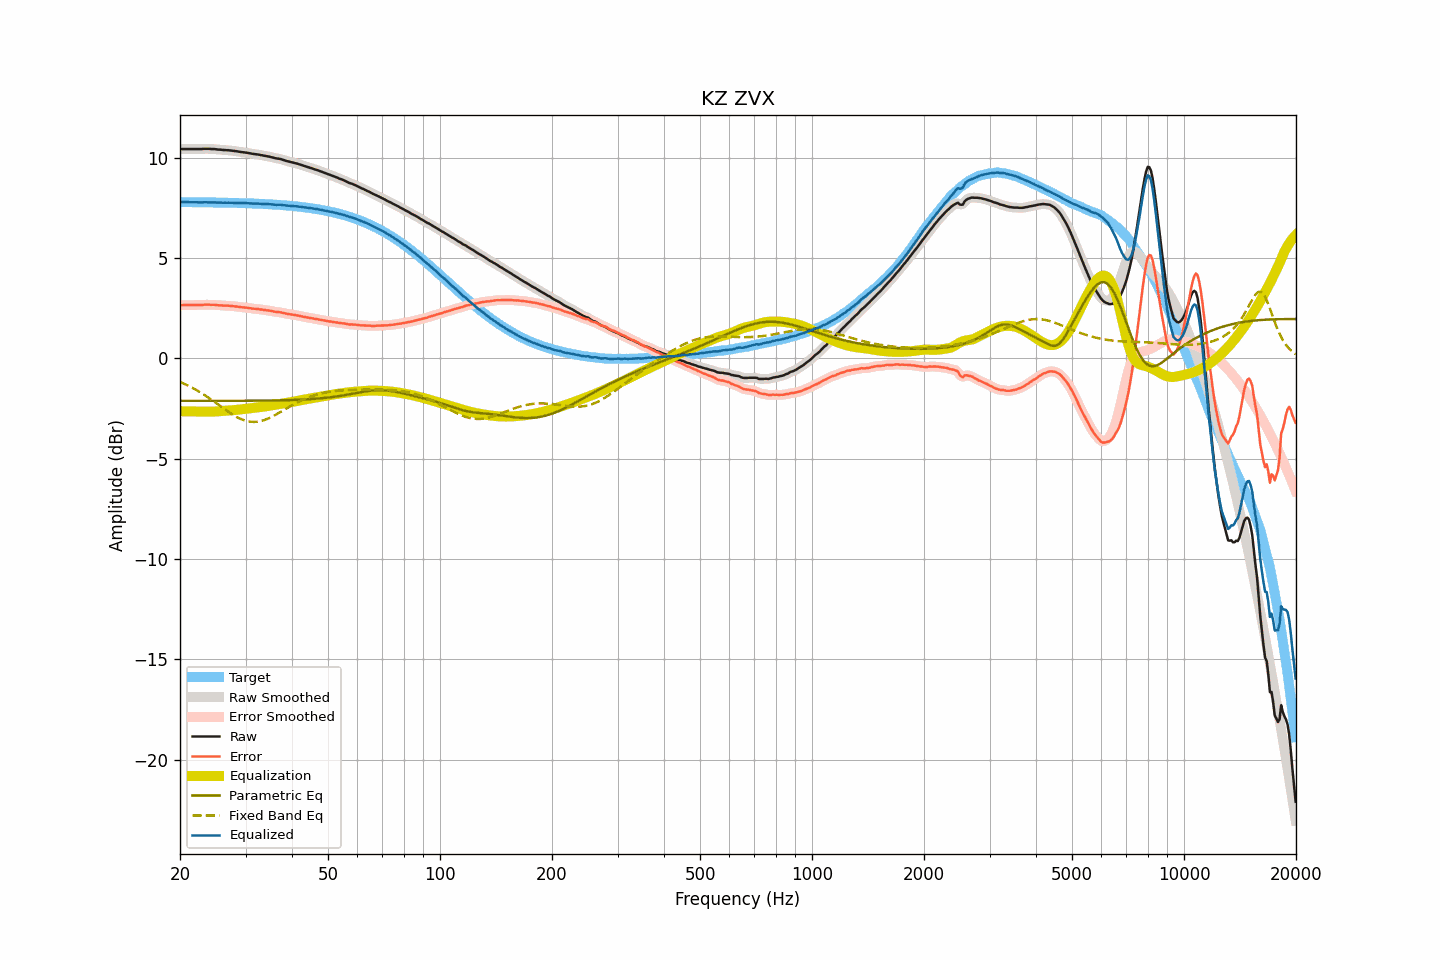

The file beside this chart, header and first rows:
frequency, raw, smoothed, error, error_smoothed, equalization, parametric_eq, fixed_band_eq, equalized_raw, equalized_smoothed, target
20.00, 10.42, 10.42, 2.64, 2.64, -2.64, -2.12, -1.18, 7.78, 7.78, 7.78
20.20, 10.43, 10.42, 2.65, 2.64, -2.64, -2.12, -1.21, 7.78, 7.78, 7.78
20.40, 10.43, 10.43, 2.65, 2.65, -2.64, -2.12, -1.25, 7.78, 7.78, 7.78
20.61, 10.43, 10.43, 2.65, 2.65, -2.65, -2.12, -1.28, 7.78, 7.78, 7.78
20.81, 10.43, 10.43, 2.65, 2.65, -2.65, -2.12, -1.32, 7.78, 7.78, 7.78
21.02, 10.43, 10.43, 2.65, 2.65, -2.65, -2.12, -1.36, 7.78, 7.78, 7.78
21.23, 10.43, 10.43, 2.65, 2.65, -2.65, -2.12, -1.40, 7.78, 7.78, 7.78
21.44, 10.43, 10.43, 2.65, 2.65, -2.65, -2.12, -1.44, 7.78, 7.78, 7.78
21.66, 10.43, 10.43, 2.65, 2.65, -2.65, -2.12, -1.49, 7.78, 7.78, 7.78
21.87, 10.43, 10.43, 2.65, 2.65, -2.65, -2.12, -1.53, 7.78, 7.78, 7.78
22.09, 10.43, 10.43, 2.65, 2.65, -2.65, -2.12, -1.58, 7.78, 7.78, 7.77
22.31, 10.43, 10.43, 2.65, 2.65, -2.65, -2.12, -1.62, 7.77, 7.77, 7.77
22.54, 10.43, 10.43, 2.65, 2.65, -2.66, -2.12, -1.67, 7.77, 7.77, 7.77
22.76, 10.43, 10.43, 2.66, 2.66, -2.66, -2.12, -1.72, 7.77, 7.77, 7.77
22.99, 10.43, 10.43, 2.66, 2.66, -2.66, -2.12, -1.77, 7.77, 7.77, 7.77
23.22, 10.44, 10.43, 2.67, 2.66, -2.66, -2.12, -1.82, 7.77, 7.77, 7.77
23.45, 10.44, 10.44, 2.67, 2.67, -2.67, -2.12, -1.87, 7.77, 7.77, 7.77
23.69, 10.44, 10.44, 2.67, 2.67, -2.67, -2.12, -1.93, 7.77, 7.77, 7.77
23.92, 10.44, 10.43, 2.67, 2.67, -2.67, -2.12, -1.98, 7.77, 7.77, 7.77
24.16, 10.43, 10.43, 2.66, 2.67, -2.67, -2.12, -2.04, 7.76, 7.77, 7.77
24.40, 10.43, 10.43, 2.66, 2.66, -2.66, -2.12, -2.09, 7.76, 7.77, 7.76
24.65, 10.43, 10.42, 2.66, 2.66, -2.66, -2.12, -2.15, 7.77, 7.76, 7.76
24.89, 10.42, 10.42, 2.66, 2.66, -2.65, -2.12, -2.21, 7.76, 7.76, 7.76
25.14, 10.41, 10.41, 2.65, 2.65, -2.65, -2.12, -2.26, 7.76, 7.76, 7.76
25.39, 10.40, 10.40, 2.64, 2.64, -2.64, -2.12, -2.32, 7.75, 7.76, 7.76
25.65, 10.40, 10.39, 2.64, 2.64, -2.64, -2.12, -2.38, 7.76, 7.76, 7.76
25.91, 10.39, 10.39, 2.63, 2.63, -2.63, -2.12, -2.44, 7.75, 7.75, 7.76
26.16, 10.38, 10.38, 2.62, 2.63, -2.63, -2.12, -2.50, 7.75, 7.75, 7.75
26.43, 10.38, 10.37, 2.62, 2.62, -2.62, -2.12, -2.55, 7.75, 7.75, 7.75
26.69, 10.37, 10.37, 2.62, 2.62, -2.62, -2.12, -2.61, 7.75, 7.75, 7.75
26.96, 10.37, 10.37, 2.62, 2.62, -2.61, -2.12, -2.66, 7.75, 7.75, 7.75
27.23, 10.36, 10.36, 2.61, 2.61, -2.61, -2.12, -2.72, 7.75, 7.75, 7.75
27.50, 10.35, 10.35, 2.60, 2.60, -2.60, -2.12, -2.77, 7.75, 7.75, 7.75
27.77, 10.34, 10.34, 2.59, 2.59, -2.59, -2.12, -2.82, 7.74, 7.74, 7.74
28.05, 10.33, 10.33, 2.59, 2.59, -2.59, -2.12, -2.87, 7.74, 7.74, 7.74
28.33, 10.32, 10.32, 2.58, 2.58, -2.58, -2.12, -2.91, 7.74, 7.74, 7.74
28.62, 10.31, 10.30, 2.57, 2.57, -2.57, -2.12, -2.96, 7.74, 7.74, 7.74
28.90, 10.29, 10.29, 2.55, 2.56, -2.56, -2.12, -3.00, 7.73, 7.73, 7.74
29.19, 10.28, 10.28, 2.54, 2.55, -2.55, -2.12, -3.03, 7.73, 7.73, 7.73
29.48, 10.27, 10.27, 2.54, 2.54, -2.54, -2.12, -3.07, 7.73, 7.73, 7.73
29.78, 10.26, 10.26, 2.53, 2.53, -2.53, -2.12, -3.10, 7.73, 7.73, 7.73
30.08, 10.25, 10.25, 2.52, 2.52, -2.52, -2.12, -3.12, 7.73, 7.73, 7.73
30.38, 10.24, 10.24, 2.52, 2.51, -2.51, -2.12, -3.14, 7.73, 7.73, 7.72
30.68, 10.22, 10.22, 2.50, 2.50, -2.50, -2.12, -3.15, 7.72, 7.72, 7.72
30.99, 10.21, 10.20, 2.49, 2.49, -2.49, -2.12, -3.17, 7.72, 7.71, 7.72
31.30, 10.19, 10.19, 2.47, 2.48, -2.48, -2.12, -3.17, 7.71, 7.71, 7.71
31.61, 10.18, 10.18, 2.47, 2.47, -2.47, -2.12, -3.17, 7.71, 7.71, 7.71
31.93, 10.17, 10.17, 2.46, 2.46, -2.46, -2.12, -3.17, 7.71, 7.71, 7.71
32.24, 10.16, 10.16, 2.45, 2.45, -2.45, -2.12, -3.16, 7.71, 7.71, 7.70
32.57, 10.15, 10.15, 2.45, 2.44, -2.44, -2.12, -3.15, 7.71, 7.70, 7.70
32.89, 10.13, 10.13, 2.43, 2.43, -2.43, -2.11, -3.14, 7.70, 7.70, 7.70
33.22, 10.12, 10.12, 2.42, 2.42, -2.42, -2.11, -3.11, 7.69, 7.69, 7.69
33.55, 10.10, 10.10, 2.41, 2.41, -2.41, -2.11, -3.09, 7.68, 7.69, 7.69
33.89, 10.09, 10.09, 2.40, 2.40, -2.40, -2.11, -3.06, 7.69, 7.68, 7.69
34.23, 10.07, 10.07, 2.39, 2.39, -2.39, -2.11, -3.03, 7.68, 7.68, 7.68
34.57, 10.06, 10.06, 2.38, 2.38, -2.38, -2.11, -3.00, 7.68, 7.68, 7.68
34.92, 10.04, 10.04, 2.37, 2.37, -2.36, -2.11, -2.96, 7.68, 7.67, 7.67
35.27, 10.02, 10.02, 2.35, 2.35, -2.35, -2.11, -2.92, 7.67, 7.67, 7.67
35.62, 10.00, 10.00, 2.34, 2.33, -2.34, -2.11, -2.88, 7.66, 7.66, 7.66
35.97, 9.98, 9.98, 2.32, 2.32, -2.33, -2.10, -2.84, 7.65, 7.65, 7.66
... 635 more rows
